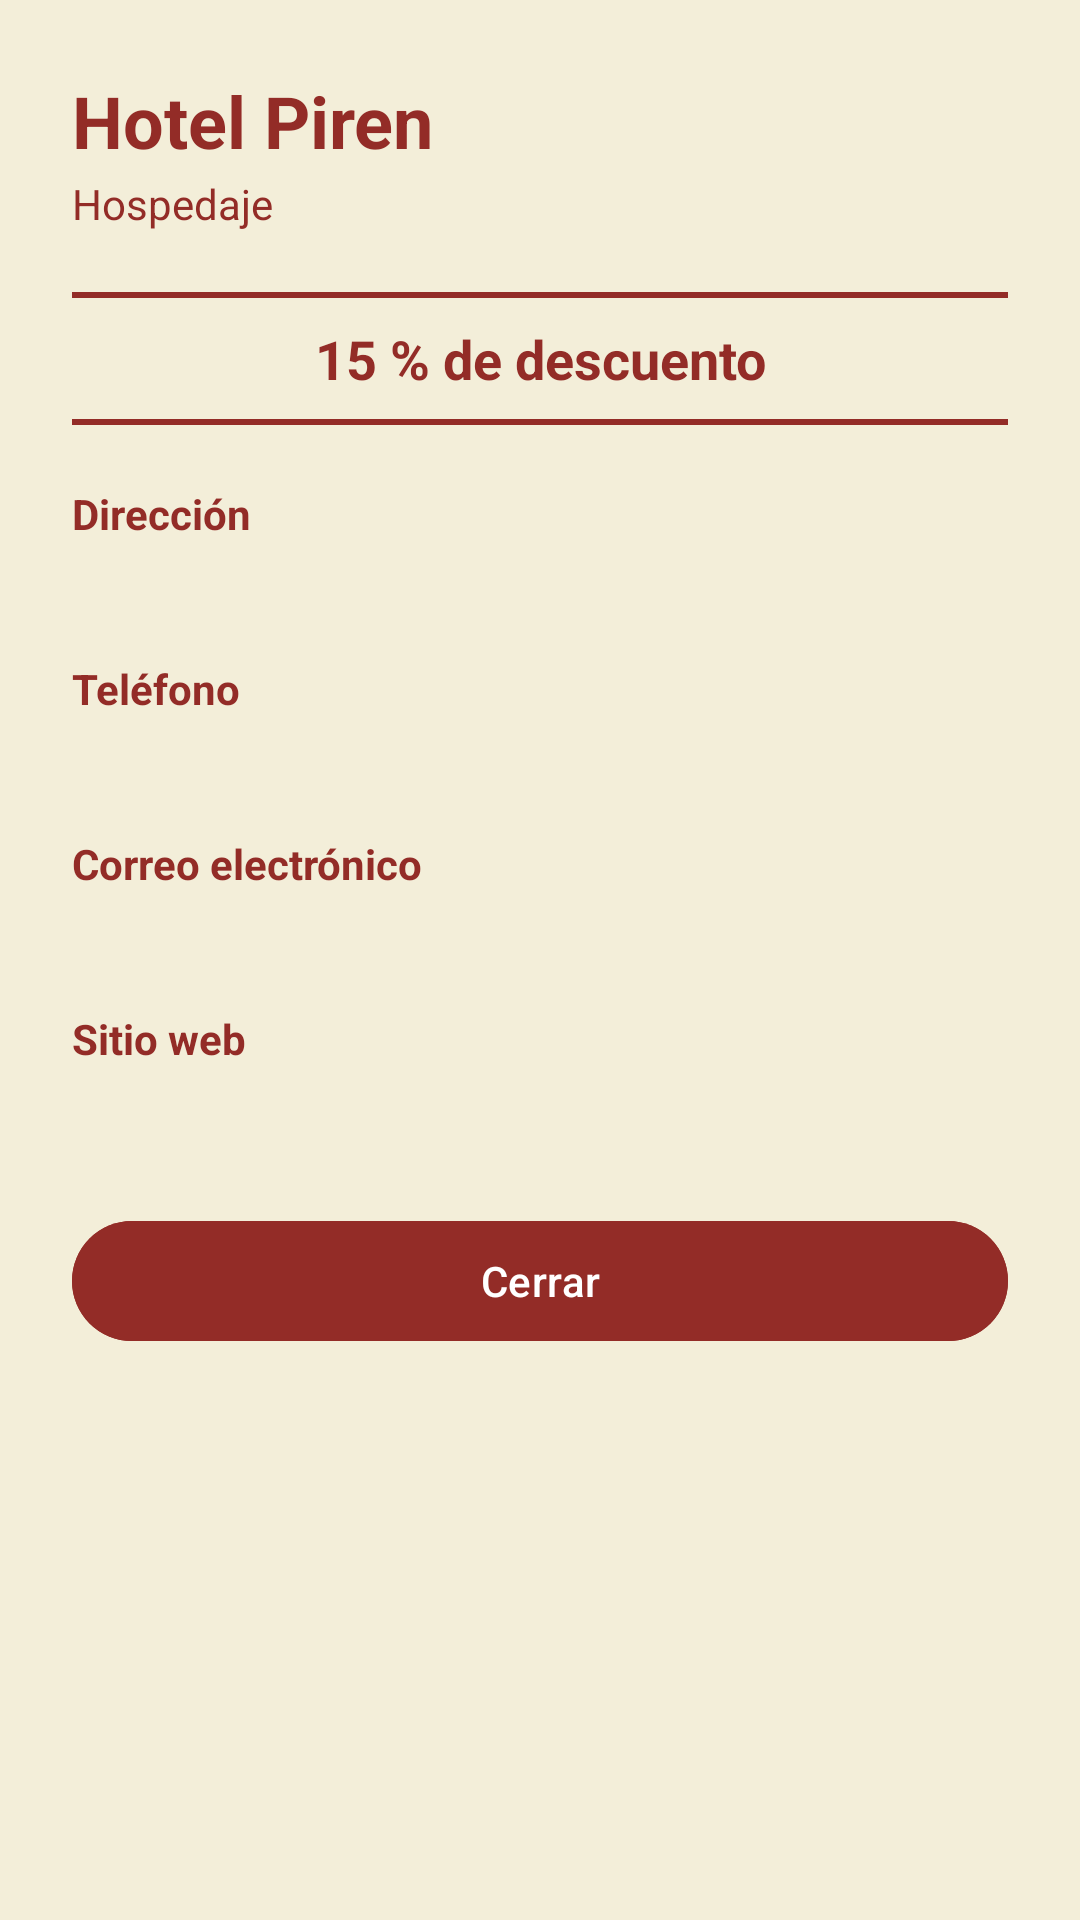

This screen was rendered from an Android layout file. Write that file and the resources it references.
<!-- AndroidManifest.xml: application theme Theme.JNAB2025 -->
<!-- res/layout/fragment_detalle_lugar_bottom_sheet.xml -->
<?xml version="1.0" encoding="utf-8"?>
<ScrollView
    xmlns:android="http://schemas.android.com/apk/res/android"
    android:layout_width="match_parent"
    android:layout_height="wrap_content"
    android:background="@color/cream"
    android:fillViewport="true">
    <LinearLayout
        android:layout_width="match_parent"
        android:layout_height="wrap_content"
        android:orientation="vertical"
        android:padding="24dp">

        <TextView
            android:id="@+id/tvNombreLugar"
            android:layout_width="match_parent"
            android:layout_height="wrap_content"
            android:text="Hotel Piren"
            android:textColor="@color/dark_red"
            android:textSize="24sp"
            android:textStyle="bold" />

        <TextView
            android:id="@+id/tvCategoriaLugar"
            android:layout_width="match_parent"
            android:layout_height="wrap_content"
            android:layout_marginTop="2dp"
            android:text="Hospedaje"
            android:textColor="@color/dark_red"
            android:textSize="14sp" />

        <TextView
            android:id="@+id/tvDescuentoLugar"
            android:layout_width="355dp"
            android:layout_height="wrap_content"
            android:layout_gravity="center_horizontal"
            android:layout_marginTop="20dp"
            android:background="@drawable/bg_ticket_descuento"
            android:gravity="center"
            android:paddingHorizontal="20dp"
            android:paddingVertical="10dp"
            android:text="15 % de descuento"
            android:textColor="@color/dark_red"
            android:textSize="18sp"
            android:textStyle="bold" />

        <LinearLayout
            android:id="@+id/contenedorDireccion"
            android:layout_width="match_parent"
            android:layout_height="wrap_content"
            android:layout_marginTop="20dp"
            android:orientation="vertical">

            <TextView
                android:layout_width="match_parent"
                android:layout_height="wrap_content"
                android:text="Dirección"
                android:textColor="@color/dark_red"
                android:textStyle="bold" />

            <TextView
                android:id="@+id/tvDireccionLugar"
                android:layout_width="match_parent"
                android:layout_height="wrap_content"
                android:layout_marginTop="3dp"
                android:textColor="@color/dark_red"
                android:textSize="15sp" />

        </LinearLayout>

        <LinearLayout
            android:id="@+id/contenedorTelefono"
            android:layout_width="match_parent"
            android:layout_height="wrap_content"
            android:layout_marginTop="16dp"
            android:orientation="vertical">

            <TextView
                android:layout_width="match_parent"
                android:layout_height="wrap_content"
                android:text="Teléfono"
                android:textColor="@color/dark_red"
                android:textStyle="bold" />

            <TextView
                android:id="@+id/tvTelefonoLugar"
                android:layout_width="match_parent"
                android:layout_height="wrap_content"
                android:layout_marginTop="3dp"
                android:textColor="@color/dark_red"
                android:textSize="15sp" />

        </LinearLayout>

        <LinearLayout
            android:id="@+id/contenedorEmail"
            android:layout_width="match_parent"
            android:layout_height="wrap_content"
            android:layout_marginTop="16dp"
            android:orientation="vertical">

            <TextView
                android:layout_width="match_parent"
                android:layout_height="wrap_content"
                android:text="Correo electrónico"
                android:textColor="@color/dark_red"
                android:textColorLink="@color/dusty_rose"
                android:textStyle="bold" />

            <TextView
                android:id="@+id/tvEmailLugar"
                android:layout_width="match_parent"
                android:layout_height="wrap_content"
                android:layout_marginTop="3dp"
                android:autoLink="email"
                android:textColor="@color/dark_red"
                android:textColorLink="@color/dusty_rose"
                android:textSize="15sp" />

        </LinearLayout>

        <LinearLayout
            android:id="@+id/contenedorWeb"
            android:layout_width="match_parent"
            android:layout_height="wrap_content"
            android:layout_marginTop="16dp"
            android:orientation="vertical">

            <TextView
                android:layout_width="match_parent"
                android:layout_height="wrap_content"
                android:text="Sitio web"
                android:textColor="@color/dark_red"
                android:textStyle="bold" />

            <TextView
                android:id="@+id/tvWebLugar"
                android:layout_width="match_parent"
                android:layout_height="wrap_content"
                android:layout_marginTop="3dp"
                android:autoLink="web"
                android:textColor="@color/dark_red"
                android:textColorLink="@color/dusty_rose"
                android:textSize="15sp" />

        </LinearLayout>

        <com.google.android.material.button.MaterialButton
            android:id="@+id/btnCerrar"
            android:layout_width="match_parent"
            android:layout_height="wrap_content"
            android:layout_marginTop="24dp"
            android:backgroundTint="@color/dark_red"
            android:textColor="@color/white"
            android:text="Cerrar" />
    </LinearLayout>
</ScrollView>
<!-- resources referenced by this layout -->
<resources>
  <color name="cream">#F3EED9</color>
  
      |
  <color name="dark_red">#932C27</color>
  <color name="dusty_rose">#BC827A</color>
  <color name="white">#FFFFFFFF</color>
  <!-- drawable bg_ticket_descuento (drawable) -->
  <?xml version="1.0" encoding="utf-8"?>
  <shape xmlns:android="http://schemas.android.com/apk/res/android"
      android:shape="rectangle">
      <solid android:color="@color/cream" />
      <stroke
          android:width="2dp"
          android:color="@color/dark_red" />
      <corners android:radius="10dp" />
      <padding
          android:left="16dp"
          android:top="10dp"
          android:right="16dp"
          android:bottom="10dp" />
  
  </shape>
  <style name="Theme.JNAB2025" parent="Base.Theme.JNAB2025" />
  <style name="Base.Theme.JNAB2025" parent="Theme.Material3.DayNight.NoActionBar">
          
          
      </style>
</resources>
